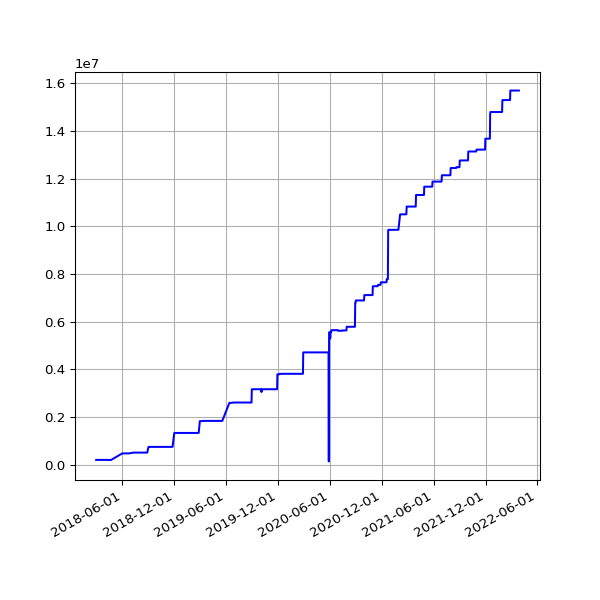

The file beside this chart, header and first rows:
date, value
2018-03-01 05:27:36 +0000, 204184
2018-03-04 05:26:08 +0000, 204184
2018-03-07 05:42:31 +0000, 204184
2018-03-10 05:38:57 +0000, 204184
2018-03-22 05:24:43 +0000, 204184
2018-03-25 06:19:36 +0100, 204184
2018-04-01 05:34:15 +0100, 204184
2018-04-04 05:34:29 +0100, 204184
2018-04-07 05:49:30 +0100, 204184
2018-04-22 05:15:17 +0100, 197281
2018-06-01 05:44:15 +0100, 476888
2018-06-04 05:24:39 +0100, 476888
2018-06-07 06:06:31 +0100, 476888
2018-06-25 05:53:05 +0100, 476888
2018-07-10 06:31:48 +0100, 510087
2018-07-16 06:27:33 +0100, 510087
2018-07-22 06:28:04 +0100, 510087
2018-07-25 06:33:35 +0100, 510087
2018-07-28 06:42:39 +0100, 510087
2018-08-01 06:05:11 +0100, 510087
2018-08-04 05:47:50 +0100, 510087
2018-08-07 06:16:22 +0100, 510087
2018-08-10 06:44:44 +0100, 510087
2018-08-13 06:18:24 +0100, 510087
2018-08-16 06:36:33 +0100, 510087
2018-08-19 06:01:25 +0100, 510087
2018-08-22 06:51:37 +0100, 510087
2018-08-25 06:24:08 +0100, 510087
2018-08-28 06:26:32 +0100, 510087
2018-09-01 05:58:49 +0100, 744353
2018-09-04 05:55:32 +0100, 749945
2018-09-07 05:52:57 +0100, 749945
2018-09-10 06:01:53 +0100, 749945
2018-09-13 05:45:39 +0100, 749945
2018-09-16 05:46:46 +0100, 749945
2018-09-19 06:33:00 +0100, 749945
2018-09-22 05:54:16 +0100, 749945
2018-09-25 05:59:08 +0100, 749945
2018-10-04 06:11:36 +0100, 749945
2018-10-07 06:27:15 +0100, 749945
2018-10-10 06:46:32 +0100, 749945
2018-10-13 05:53:53 +0100, 749945
2018-10-16 06:26:10 +0100, 749945
2018-10-19 07:06:25 +0100, 749945
2018-10-22 07:10:20 +0100, 749945
2018-10-25 06:00:59 +0100, 749945
2018-10-28 05:13:53 +0000, 749945
2018-11-01 06:49:27 +0000, 749945
2018-11-04 06:12:54 +0000, 749945
2018-11-07 06:03:06 +0000, 749945
2018-11-10 06:10:02 +0000, 749945
2018-11-13 06:13:10 +0000, 749945
2018-11-16 06:06:18 +0000, 749945
2018-11-19 06:13:27 +0000, 749945
2018-11-22 06:43:41 +0000, 749945
2018-11-25 06:14:56 +0000, 749945
2018-12-01 06:23:51 +0000, 1335028
2018-12-04 07:04:53 +0000, 1335028
2018-12-07 06:14:22 +0000, 1335028
2018-12-10 06:27:57 +0000, 1335028
... 1,005 more rows
